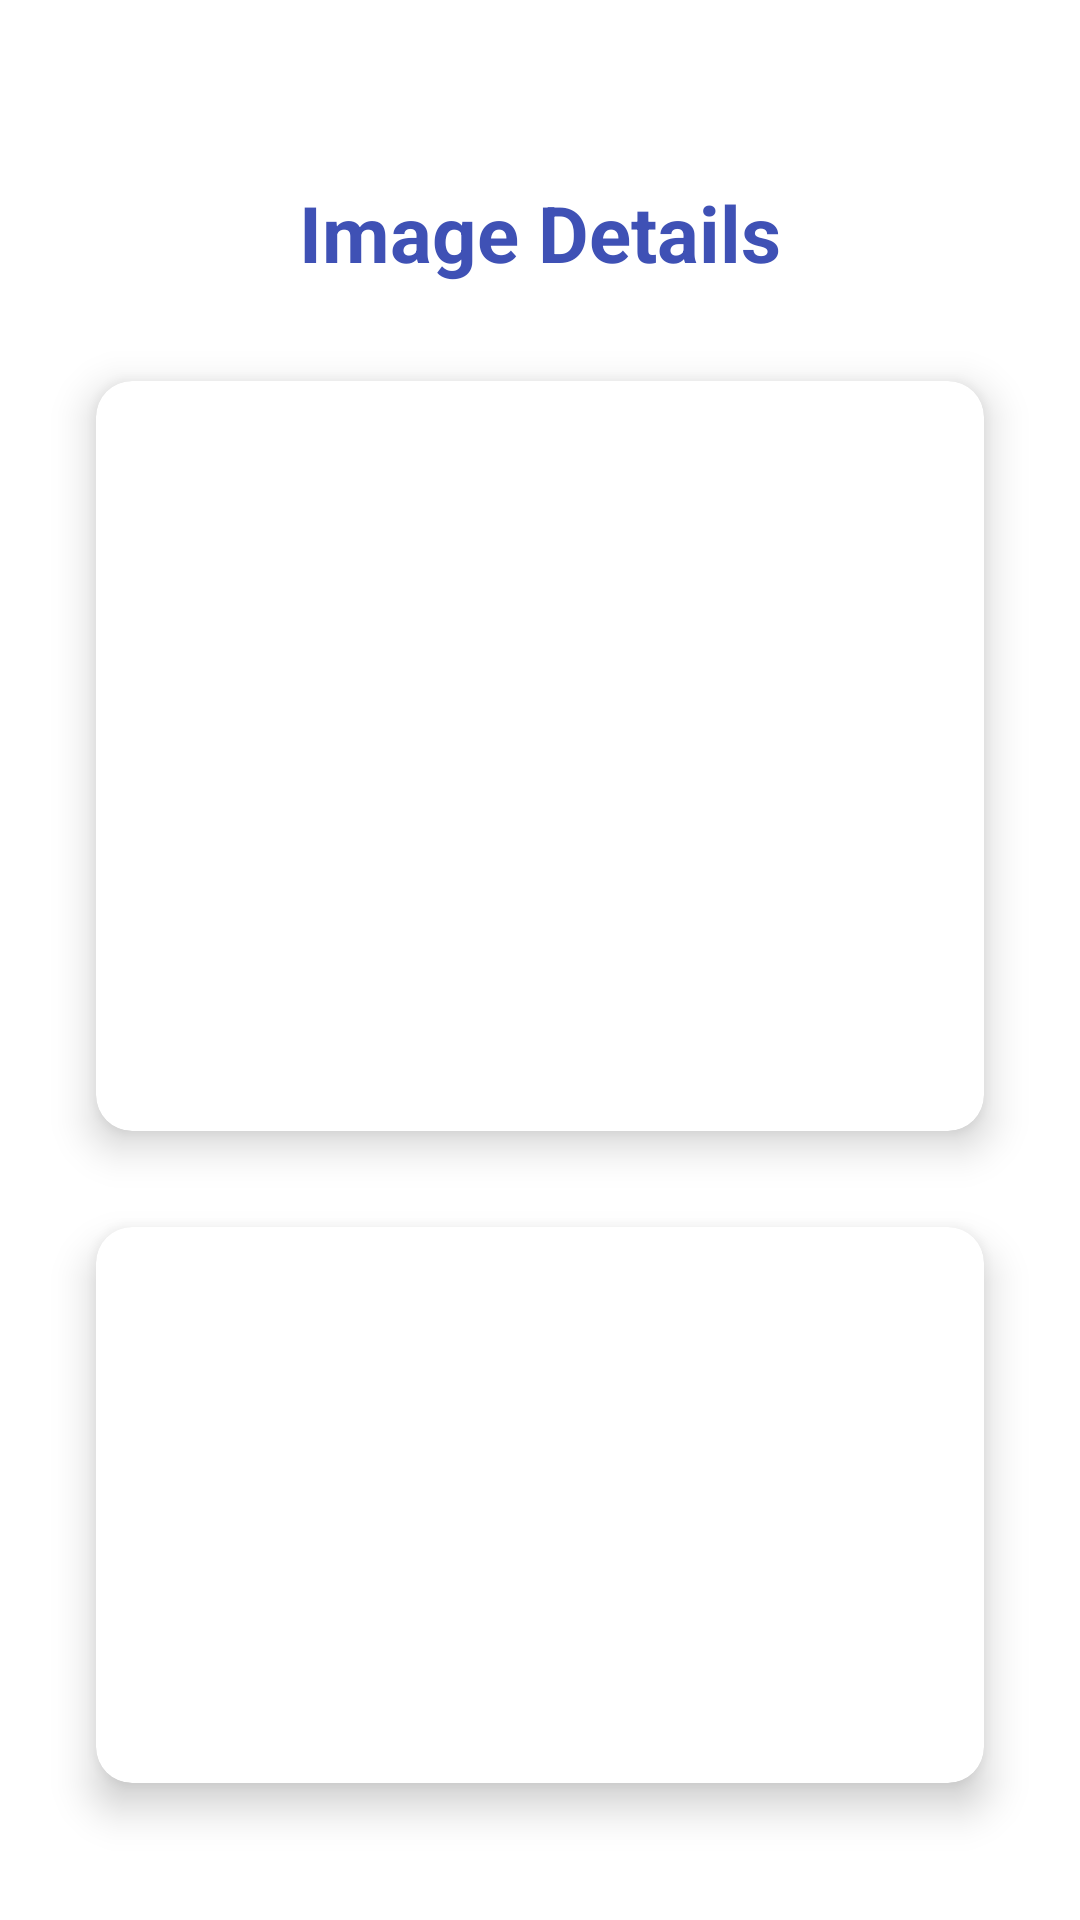

The Android layout XML behind this screen, and the referenced resources:
<!-- AndroidManifest.xml: application theme Theme.5_AndroidApp -->
<!-- res/layout/activity_image_details.xml -->
<?xml version="1.0" encoding="utf-8"?>
<androidx.constraintlayout.widget.ConstraintLayout xmlns:android="http://schemas.android.com/apk/res/android"
    xmlns:app="http://schemas.android.com/apk/res-auto"
    android:layout_width="match_parent"
    android:layout_height="match_parent"
    android:background="@android:color/white">

    <TextView
        android:id="@+id/titleText"
        android:layout_width="wrap_content"
        android:layout_height="wrap_content"
        android:layout_marginTop="60dp"
        android:text="Image Details"
        android:textColor="@color/primary"
        android:textSize="26sp"
        android:textStyle="bold"
        app:layout_constraintEnd_toEndOf="parent"
        app:layout_constraintStart_toStartOf="parent"
        app:layout_constraintTop_toTopOf="parent" />

    <androidx.cardview.widget.CardView
        android:id="@+id/imageCardView"
        android:layout_width="0dp"
        android:layout_height="wrap_content"
        android:layout_marginStart="32dp"
        android:layout_marginTop="32dp"
        android:layout_marginEnd="32dp"
        app:cardCornerRadius="12dp"
        app:cardElevation="8dp"
        app:layout_constraintEnd_toEndOf="parent"
        app:layout_constraintStart_toStartOf="parent"
        app:layout_constraintTop_toBottomOf="@id/titleText">

        <ImageView
            android:id="@+id/imageView"
            android:layout_width="match_parent"
            android:layout_height="250dp"
            android:scaleType="centerCrop"
            android:contentDescription="Image preview" />
    </androidx.cardview.widget.CardView>

    <androidx.cardview.widget.CardView
        android:id="@+id/detailsCardView"
        android:layout_width="0dp"
        android:layout_height="wrap_content"
        android:layout_marginStart="32dp"
        android:layout_marginTop="32dp"
        android:layout_marginEnd="32dp"
        app:cardCornerRadius="12dp"
        app:cardElevation="8dp"
        app:layout_constraintEnd_toEndOf="parent"
        app:layout_constraintStart_toStartOf="parent"
        app:layout_constraintTop_toBottomOf="@id/imageCardView">

        <LinearLayout
            android:layout_width="match_parent"
            android:layout_height="wrap_content"
            android:orientation="vertical"
            android:padding="24dp">

            <TextView
                android:id="@+id/imageName"
                android:layout_width="match_parent"
                android:layout_height="wrap_content"
                android:textSize="18sp"
                android:textStyle="bold"
                android:layout_marginBottom="12dp" />

            <TextView
                android:id="@+id/imagePath"
                android:layout_width="match_parent"
                android:layout_height="wrap_content"
                android:layout_marginTop="12dp"
                android:textSize="16sp" />

            <TextView
                android:id="@+id/imageSize"
                android:layout_width="match_parent"
                android:layout_height="wrap_content"
                android:layout_marginTop="12dp"
                android:textSize="16sp" />

            <TextView
                android:id="@+id/imageDate"
                android:layout_width="match_parent"
                android:layout_height="wrap_content"
                android:layout_marginTop="12dp"
                android:textSize="16sp" />
        </LinearLayout>
    </androidx.cardview.widget.CardView>

    <Button
        android:id="@+id/deleteButton"
        android:layout_width="0dp"
        android:layout_height="wrap_content"
        android:layout_marginStart="48dp"
        android:layout_marginEnd="48dp"
        android:layout_marginBottom="60dp"
        android:backgroundTint="@color/danger"
        android:padding="18dp"
        android:text="DELETE IMAGE"
        android:textColor="@android:color/white"
        android:textSize="16sp"
        android:textStyle="bold"
        app:layout_constraintBottom_toBottomOf="parent"
        app:layout_constraintEnd_toEndOf="parent"
        app:layout_constraintStart_toStartOf="parent" />

</androidx.constraintlayout.widget.ConstraintLayout>
<!-- resources referenced by this layout -->
<resources>
  <color name="danger">#F44336</color>
  <color name="primary">#3F51B5</color>
  <style name="Theme.5_AndroidApp" parent="Theme.MaterialComponents.DayNight.DarkActionBar">
          <item name="colorPrimary">@color/primary</item>
          <item name="colorPrimaryDark">@color/primary_dark</item>
          <item name="colorAccent">@color/accent</item>
          <item name="android:textColorPrimary">@color/text_primary</item>
          <item name="android:textColorSecondary">@color/text_secondary</item>
          <item name="android:windowBackground">@color/white</item>
          <item name="actionBarStyle">@style/AppActionBar</item>
          <item name="android:statusBarColor">@color/primary_dark</item>
          <item name="android:navigationBarColor">@color/primary_dark</item>
          <item name="buttonStyle">@style/AppButton</item>
      </style>
  <color name="primary_dark">#303F9F</color>
  <color name="accent">#FF5722</color>
  <color name="text_primary">#212121</color>
  <color name="text_secondary">#757575</color>
  <color name="white">#FFFFFF</color>
  <style name="AppActionBar" parent="Widget.MaterialComponents.ActionBar.Primary">
          <item name="background">@color/primary</item>
          <item name="titleTextStyle">@style/ActionBarTitleText</item>
      </style>
  <style name="AppButton" parent="Widget.MaterialComponents.Button">
          <item name="android:textColor">@color/white</item>
          <item name="android:textStyle">bold</item>
          <item name="backgroundTint">@color/primary</item>
          <item name="cornerRadius">8dp</item>
          <item name="android:padding">12dp</item>
      </style>
  <style name="ActionBarTitleText" parent="TextAppearance.MaterialComponents.Headline6">
          <item name="android:textColor">@color/white</item>
          <item name="android:textStyle">bold</item>
      </style>
</resources>
